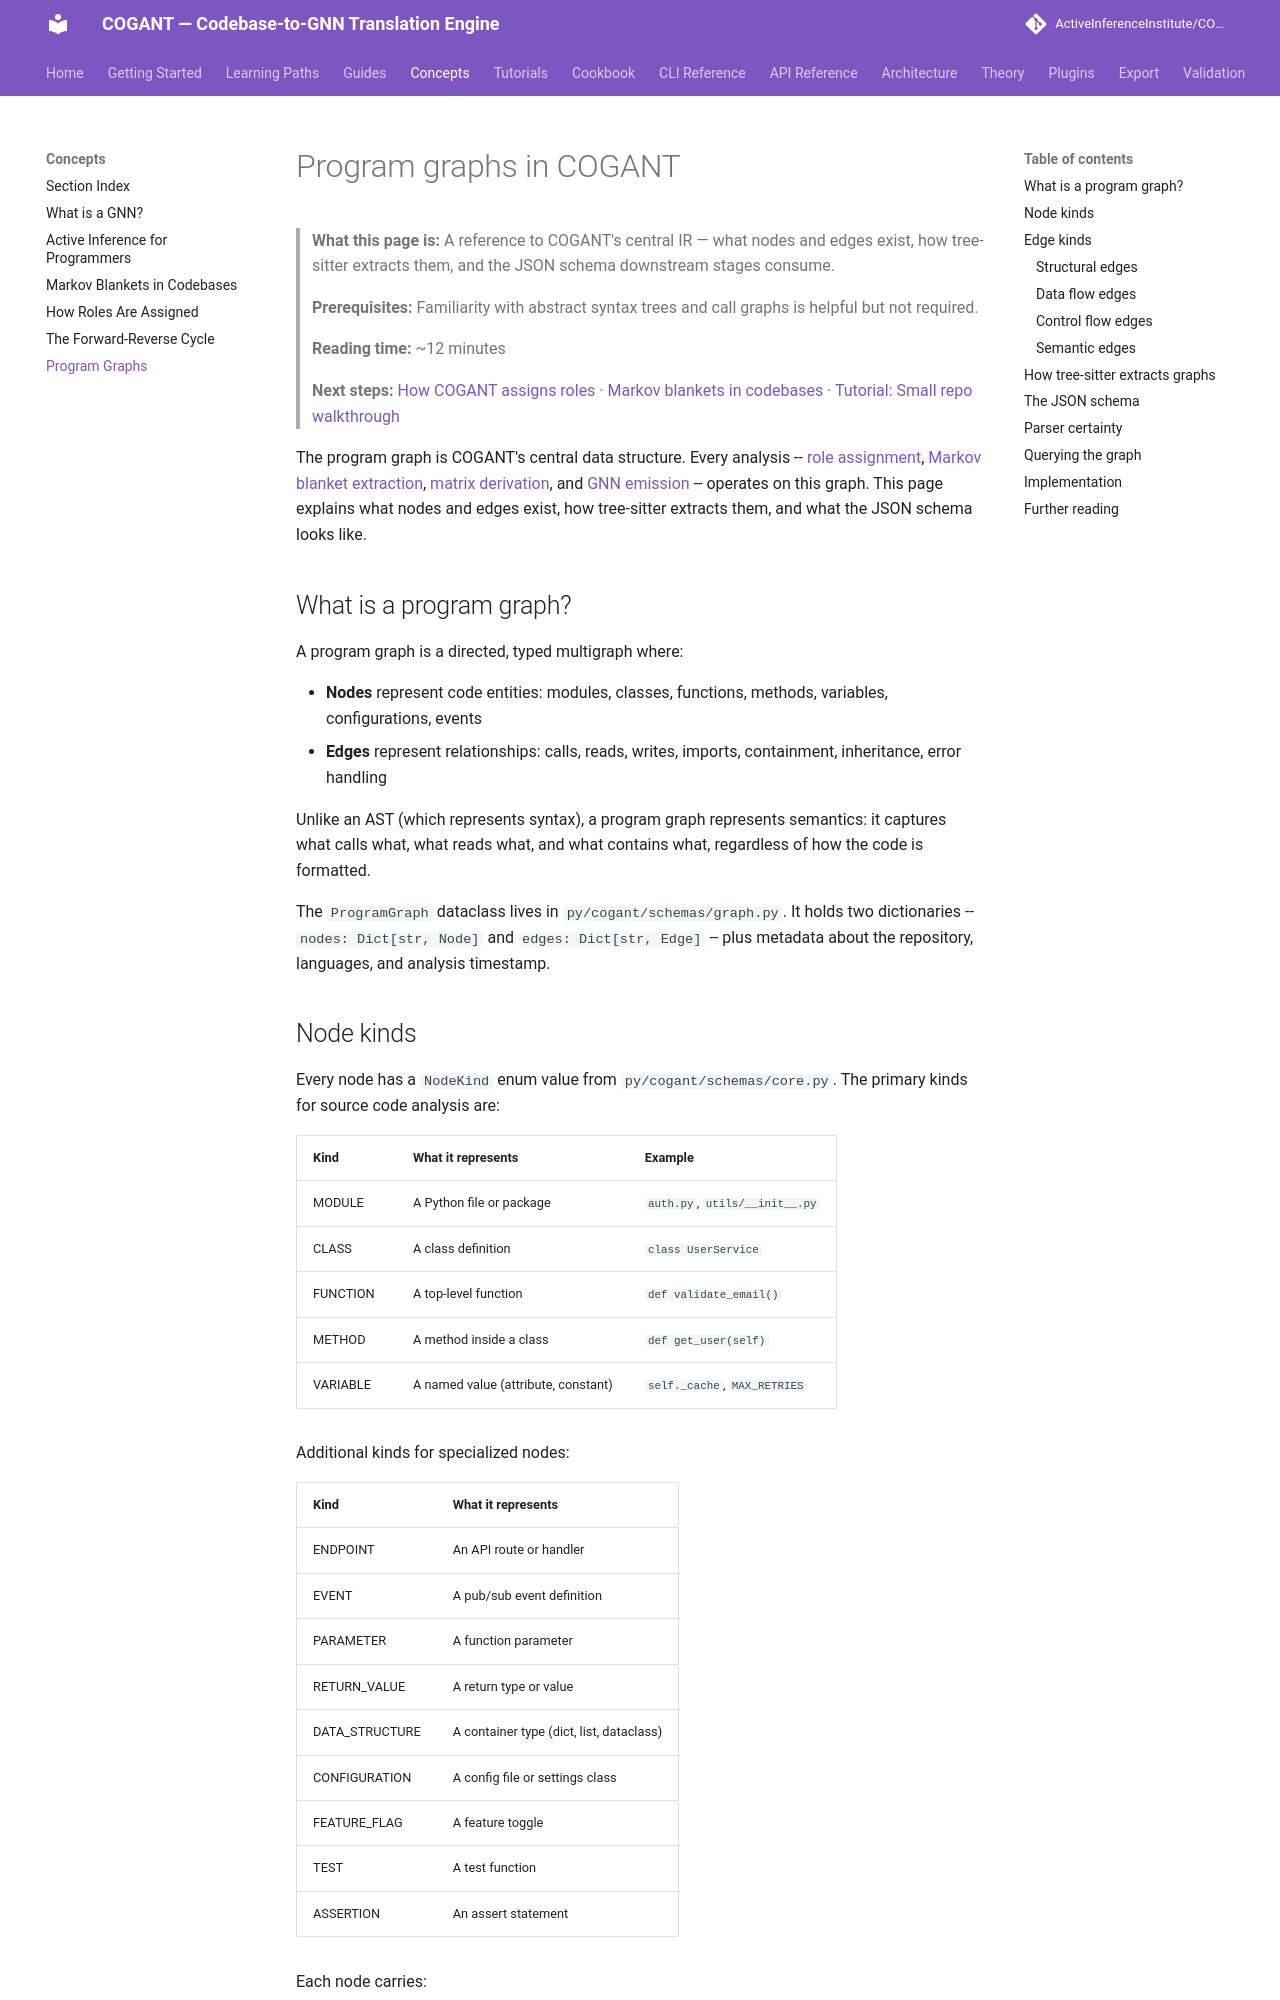

repository: ActiveInferenceInstitute/COGANT · page: concepts/program_graph/index.html · generator: mkdocs

# Program graphs in COGANT

> **What this page is:** A reference to COGANT's central IR — what nodes and edges exist, how tree-sitter extracts them, and the JSON schema downstream stages consume.
>
> **Prerequisites:** Familiarity with abstract syntax trees and call graphs is helpful but not required.
>
> **Reading time:** ~12 minutes
>
> **Next steps:** [How COGANT assigns roles](role_assignment.md) · [Markov blankets in codebases](markov_blanket.md) · [Tutorial: Small repo walkthrough](../tutorials/02_small_repo_walkthrough.md)

The program graph is COGANT's central data structure. Every analysis -- [role assignment](role_assignment.md), [Markov blanket extraction](markov_blanket.md), [matrix derivation](active_inference.md), and [GNN emission](gnn.md) -- operates on this graph. This page explains what nodes and edges exist, how tree-sitter extracts them, and what the JSON schema looks like.

## What is a program graph?

A program graph is a directed, typed multigraph where:

- **Nodes** represent code entities: modules, classes, functions, methods, variables, configurations, events
- **Edges** represent relationships: calls, reads, writes, imports, containment, inheritance, error handling

Unlike an AST (which represents syntax), a program graph represents semantics: it captures what calls what, what reads what, and what contains what, regardless of how the code is formatted.

The `ProgramGraph` dataclass lives in `py/cogant/schemas/graph.py`. It holds two dictionaries -- `nodes: Dict[str, Node]` and `edges: Dict[str, Edge]` -- plus metadata about the repository, languages, and analysis timestamp.
